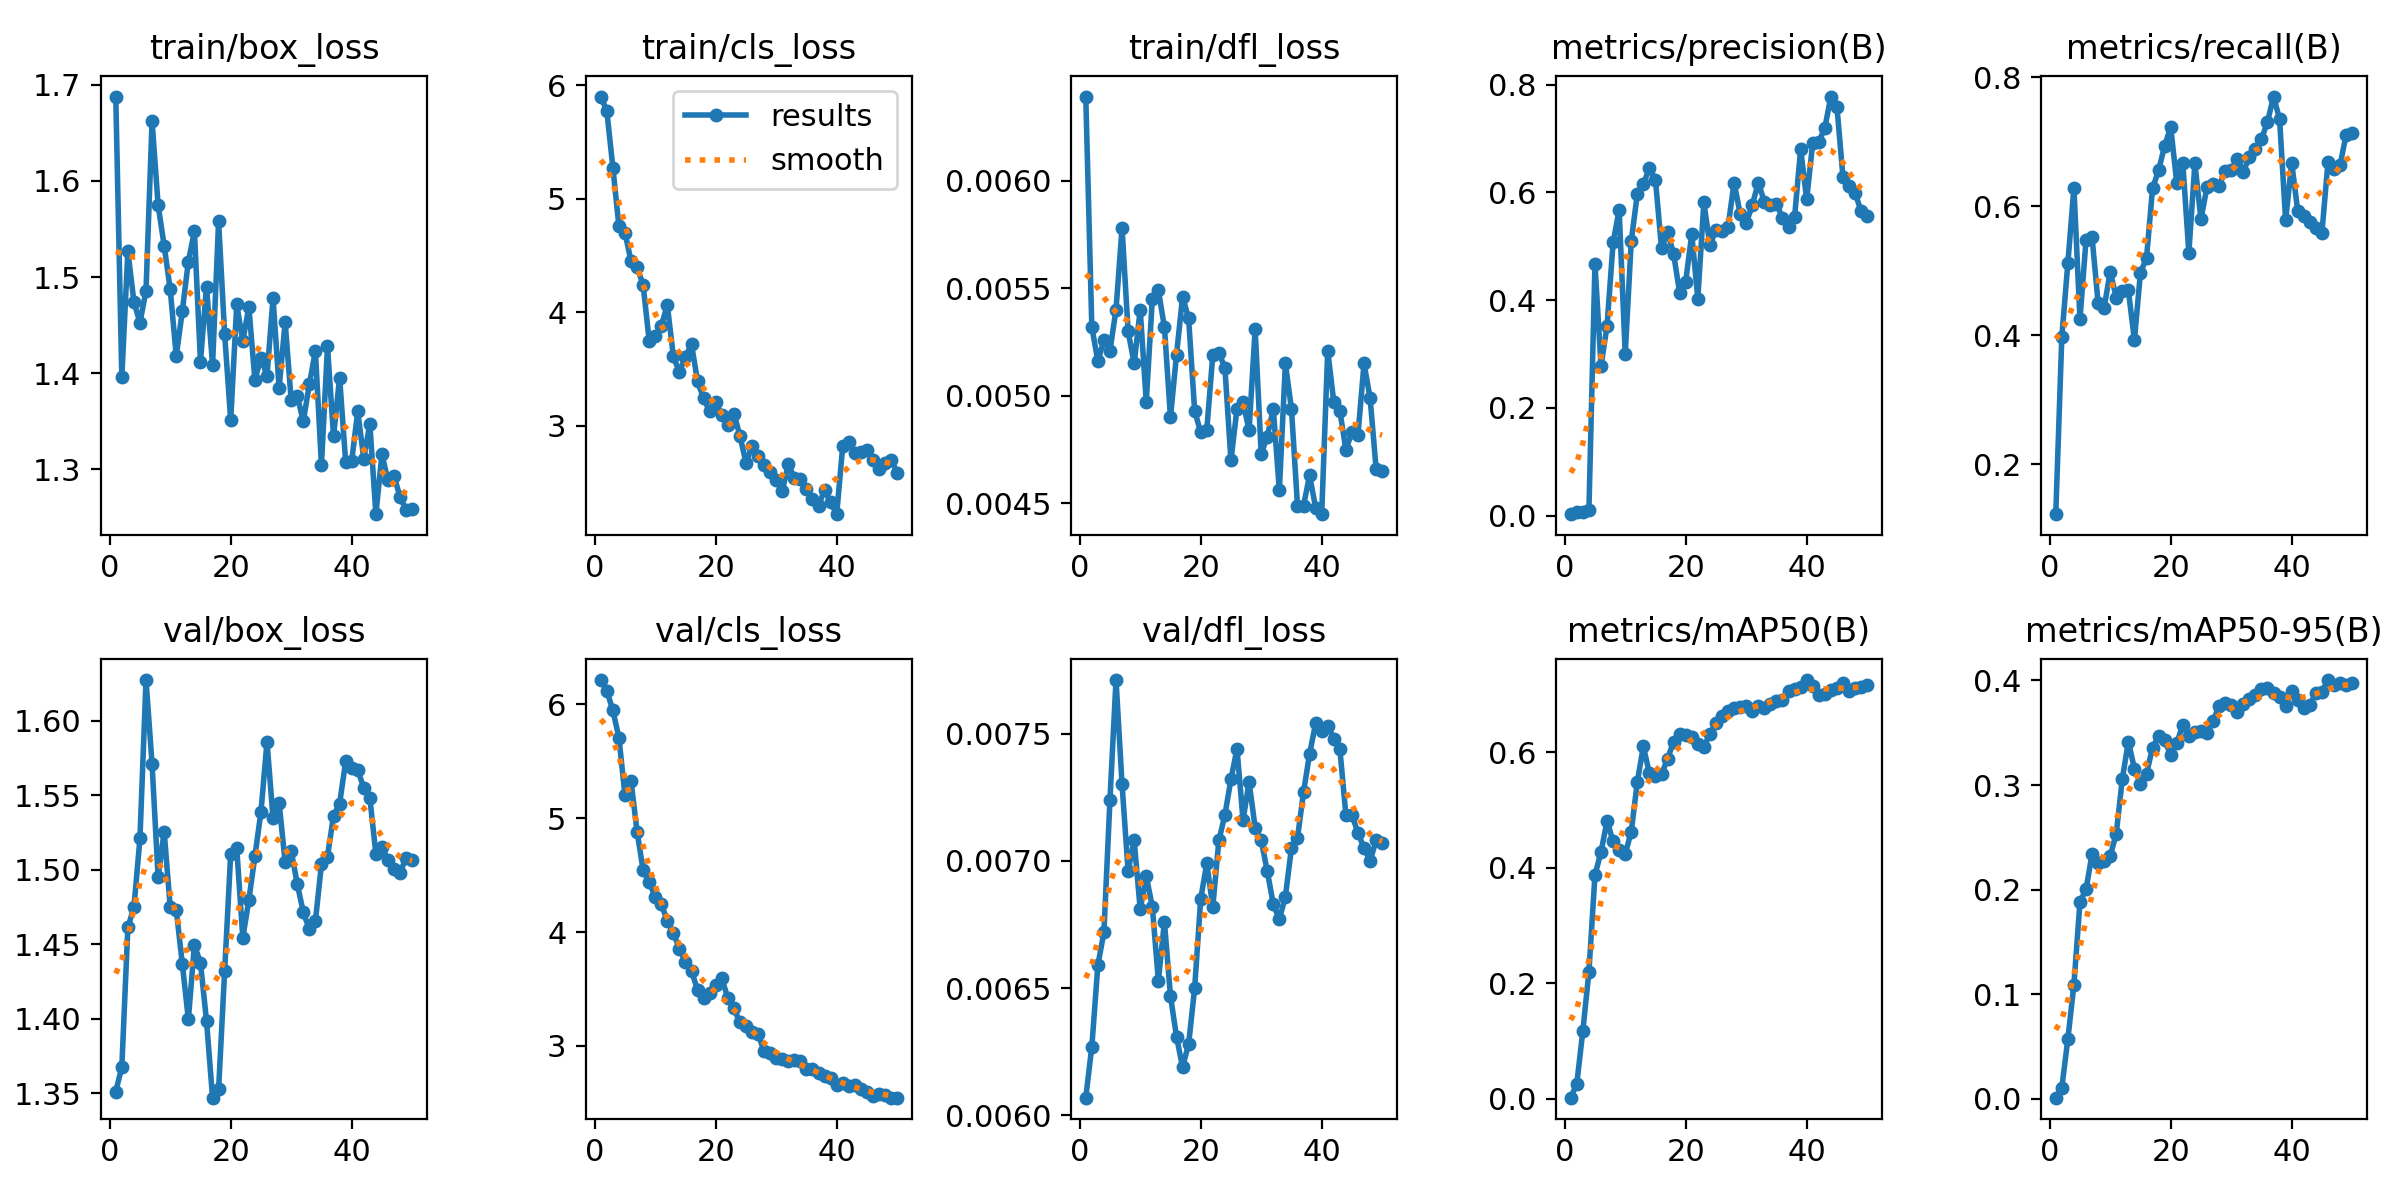

The data file committed next to this chart (first rows):
epoch, time, train/box_loss, train/cls_loss, train/dfl_loss, metrics/precision(B), metrics/recall(B), metrics/mAP50(B), metrics/mAP50-95(B), val/box_loss, val/cls_loss, val/dfl_loss, lr/pg0, lr/pg1, lr/pg2
1, 43.95, 1.688, 5.9, 0.00639, 0.00273, 0.1228, 0.00229, 0.00093, 1.351, 6.214, 0.00607, 0.0002666, 0.0002666, 0.0002666
2, 87.12, 1.396, 5.775, 0.00532, 0.00609, 0.3974, 0.02665, 0.01055, 1.368, 6.121, 0.00627, 0.0005336, 0.0005336, 0.0005336
3, 131.7, 1.527, 5.275, 0.00516, 0.00638, 0.5121, 0.1183, 0.05703, 1.461, 5.948, 0.00659, 0.0007896, 0.0007896, 0.0007896
4, 180.2, 1.474, 4.757, 0.00526, 0.00956, 0.6288, 0.2202, 0.109, 1.475, 5.709, 0.00672, 0.001035, 0.001035, 0.001035
5, 239.3, 1.453, 4.703, 0.00521, 0.4675, 0.4252, 0.3876, 0.188, 1.521, 5.204, 0.00724, 0.001023, 0.001023, 0.001023
6, 301.3, 1.486, 4.451, 0.0054, 0.2775, 0.5472, 0.4276, 0.2003, 1.627, 5.326, 0.00771, 0.001001, 0.001001, 0.001001
7, 365.8, 1.662, 4.397, 0.00578, 0.3524, 0.552, 0.4811, 0.2338, 1.571, 4.883, 0.0073, 0.000979, 0.000979, 0.000979
8, 431.5, 1.575, 4.242, 0.0053, 0.507, 0.4501, 0.4458, 0.2255, 1.495, 4.545, 0.00696, 0.000957, 0.000957, 0.000957
9, 495.4, 1.533, 3.751, 0.00515, 0.5677, 0.4429, 0.4315, 0.2269, 1.526, 4.439, 0.00708, 0.000935, 0.000935, 0.000935
10, 559.7, 1.487, 3.794, 0.0054, 0.2999, 0.4988, 0.4239, 0.2321, 1.475, 4.309, 0.00681, 0.000913, 0.000913, 0.000913
11, 623.4, 1.418, 3.879, 0.00497, 0.5099, 0.4586, 0.4629, 0.2535, 1.473, 4.251, 0.00694, 0.000891, 0.000891, 0.000891
12, 685.8, 1.465, 4.064, 0.00545, 0.5968, 0.4688, 0.5489, 0.3058, 1.437, 4.095, 0.00682, 0.000869, 0.000869, 0.000869
13, 750.3, 1.516, 3.612, 0.00549, 0.6152, 0.4699, 0.6103, 0.3415, 1.4, 3.99, 0.00653, 0.000847, 0.000847, 0.000847
14, 815.2, 1.548, 3.473, 0.00532, 0.6455, 0.3927, 0.5636, 0.3156, 1.449, 3.855, 0.00676, 0.000825, 0.000825, 0.000825
15, 875.7, 1.412, 3.609, 0.0049, 0.623, 0.4974, 0.5585, 0.3014, 1.438, 3.738, 0.00647, 0.000803, 0.000803, 0.000803
16, 942.5, 1.49, 3.72, 0.00519, 0.4969, 0.5197, 0.5618, 0.3109, 1.399, 3.656, 0.00631, 0.000781, 0.000781, 0.000781
17, 1009, 1.409, 3.391, 0.00546, 0.5262, 0.6278, 0.5891, 0.3358, 1.347, 3.495, 0.00619, 0.000759, 0.000759, 0.000759
18, 1073, 1.558, 3.243, 0.00536, 0.4859, 0.6559, 0.6184, 0.3471, 1.353, 3.418, 0.00628, 0.000737, 0.000737, 0.000737
19, 1138, 1.441, 3.127, 0.00493, 0.4138, 0.6937, 0.6323, 0.3428, 1.432, 3.463, 0.0065, 0.000715, 0.000715, 0.000715
20, 1201, 1.351, 3.206, 0.00483, 0.4345, 0.723, 0.6302, 0.3288, 1.51, 3.535, 0.00685, 0.000693, 0.000693, 0.000693
21, 1271, 1.472, 3.099, 0.00484, 0.5228, 0.6364, 0.6261, 0.3399, 1.514, 3.593, 0.00699, 0.000671, 0.000671, 0.000671
22, 1359, 1.433, 3.012, 0.00519, 0.4024, 0.6665, 0.6137, 0.3578, 1.454, 3.423, 0.00682, 0.000649, 0.000649, 0.000649
23, 1445, 1.469, 3.107, 0.0052, 0.5814, 0.5281, 0.6091, 0.3467, 1.48, 3.331, 0.00708, 0.000627, 0.000627, 0.000627
24, 1536, 1.393, 2.914, 0.00513, 0.5021, 0.6665, 0.6326, 0.3503, 1.509, 3.208, 0.00718, 0.0006051, 0.0006051, 0.0006051
25, 1622, 1.416, 2.676, 0.0047, 0.5303, 0.5799, 0.6502, 0.3518, 1.539, 3.175, 0.00732, 0.0005831, 0.0005831, 0.0005831
26, 1712, 1.397, 2.82, 0.00494, 0.5285, 0.6299, 0.6622, 0.3499, 1.586, 3.123, 0.00744, 0.0005611, 0.0005611, 0.0005611
27, 1801, 1.478, 2.735, 0.00497, 0.5361, 0.6339, 0.671, 0.3612, 1.535, 3.106, 0.00716, 0.0005391, 0.0005391, 0.0005391
28, 1891, 1.384, 2.654, 0.00484, 0.6183, 0.6317, 0.6773, 0.3757, 1.545, 2.954, 0.00731, 0.0005171, 0.0005171, 0.0005171
29, 1979, 1.453, 2.594, 0.00531, 0.5602, 0.6543, 0.6786, 0.3781, 1.505, 2.935, 0.00713, 0.0004951, 0.0004951, 0.0004951
30, 2068, 1.372, 2.52, 0.00473, 0.5427, 0.6563, 0.6801, 0.3768, 1.513, 2.895, 0.00708, 0.0004731, 0.0004731, 0.0004731
31, 2157, 1.377, 2.423, 0.00481, 0.5763, 0.673, 0.6716, 0.3703, 1.491, 2.884, 0.00696, 0.0004511, 0.0004511, 0.0004511
32, 2246, 1.35, 2.666, 0.00494, 0.618, 0.6527, 0.6795, 0.3773, 1.471, 2.872, 0.00683, 0.0004291, 0.0004291, 0.0004291
33, 2333, 1.389, 2.538, 0.00456, 0.5828, 0.6772, 0.6775, 0.3826, 1.46, 2.88, 0.00677, 0.0004071, 0.0004071, 0.0004071
34, 2422, 1.423, 2.53, 0.00515, 0.5763, 0.6883, 0.6844, 0.3864, 1.465, 2.868, 0.00686, 0.0003851, 0.0003851, 0.0003851
35, 2512, 1.304, 2.444, 0.00494, 0.579, 0.7038, 0.6886, 0.3922, 1.504, 2.797, 0.00705, 0.0003631, 0.0003631, 0.0003631
36, 2599, 1.428, 2.354, 0.00449, 0.5528, 0.7308, 0.691, 0.3926, 1.509, 2.8, 0.00709, 0.0003411, 0.0003411, 0.0003411
37, 2697, 1.335, 2.297, 0.00449, 0.5361, 0.7701, 0.7061, 0.3883, 1.536, 2.764, 0.00727, 0.0003191, 0.0003191, 0.0003191
38, 2792, 1.396, 2.437, 0.00463, 0.5546, 0.7351, 0.7105, 0.3838, 1.544, 2.737, 0.00742, 0.0002971, 0.0002971, 0.0002971
39, 2886, 1.308, 2.326, 0.00448, 0.6802, 0.5783, 0.7127, 0.3754, 1.573, 2.715, 0.00754, 0.0002751, 0.0002751, 0.0002751
40, 2980, 1.309, 2.222, 0.00445, 0.5871, 0.6675, 0.7252, 0.3898, 1.568, 2.658, 0.00751, 0.0002531, 0.0002531, 0.0002531
41, 3076, 1.36, 2.822, 0.00521, 0.6923, 0.5928, 0.7155, 0.3815, 1.567, 2.672, 0.00753, 0.0002311, 0.0002311, 0.0002311
42, 3176, 1.311, 2.857, 0.00497, 0.6934, 0.5849, 0.6997, 0.3733, 1.555, 2.648, 0.00748, 0.0002091, 0.0002091, 0.0002091
43, 3281, 1.348, 2.761, 0.00493, 0.7196, 0.5754, 0.7017, 0.3764, 1.548, 2.655, 0.00744, 0.0001871, 0.0001871, 0.0001871
44, 3369, 1.254, 2.773, 0.00475, 0.7779, 0.5665, 0.7083, 0.3883, 1.51, 2.625, 0.00718, 0.0001651, 0.0001651, 0.0001651
45, 3471, 1.316, 2.784, 0.00483, 0.7588, 0.5593, 0.712, 0.389, 1.515, 2.598, 0.00718, 0.0001431, 0.0001431, 0.0001431
46, 3556, 1.289, 2.703, 0.00482, 0.628, 0.6688, 0.7203, 0.4004, 1.507, 2.56, 0.00711, 0.0001211, 0.0001211, 0.0001211
47, 3641, 1.293, 2.624, 0.00515, 0.6115, 0.6578, 0.7058, 0.3958, 1.501, 2.58, 0.00705, 9.91012e-05, 9.91012e-05, 9.91012e-05
48, 3728, 1.271, 2.673, 0.00499, 0.5993, 0.6641, 0.712, 0.3974, 1.498, 2.565, 0.007, 7.71034e-05, 7.71034e-05, 7.71034e-05
49, 3830, 1.258, 2.703, 0.00466, 0.5648, 0.711, 0.7132, 0.396, 1.508, 2.547, 0.00708, 5.51056e-05, 5.51056e-05, 5.51056e-05
50, 3929, 1.259, 2.587, 0.00465, 0.5569, 0.7142, 0.7167, 0.3981, 1.506, 2.546, 0.00707, 3.31078e-05, 3.31078e-05, 3.31078e-05
